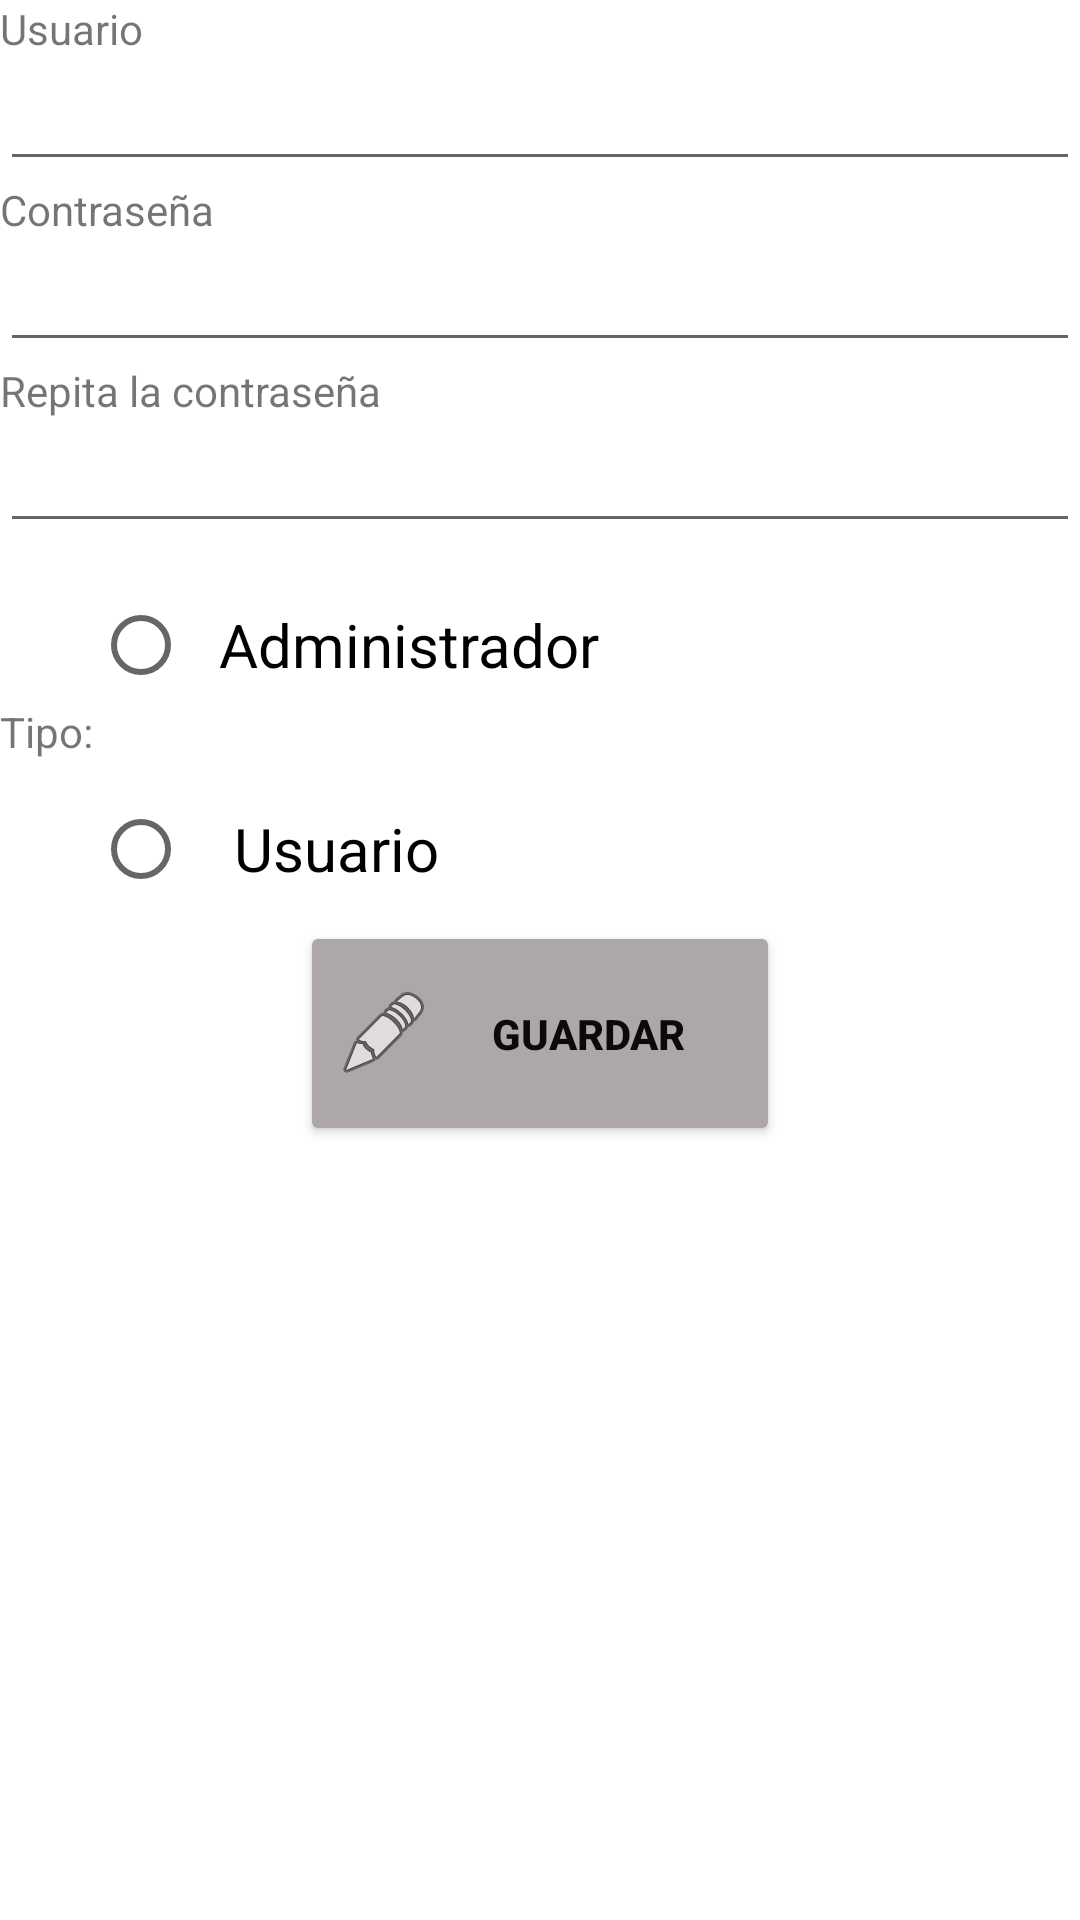

Here is an Android app screen rendered from its layout file. Give the layout XML and the strings, colors and styles it references.
<!-- AndroidManifest.xml: application theme Theme.Primerparcial -->
<!-- res/layout/activity_editar.xml -->
<?xml version="1.0" encoding="utf-8"?>

<LinearLayout xmlns:android="http://schemas.android.com/apk/res/android"
    xmlns:app="http://schemas.android.com/apk/res-auto"
    xmlns:tools="http://schemas.android.com/tools"
    android:layout_width="match_parent"
    android:layout_height="match_parent"
    android:orientation="vertical"
    tools:context=".MainActivity">

    <TextView
        android:layout_width="wrap_content"
        android:layout_height="wrap_content"
        android:text="@string/username" />

    <EditText
        android:id="@+id/plain_text_input_usuario"
        android:layout_height="wrap_content"
        android:layout_width="match_parent"
        android:inputType="text"/>

    <TextView
        android:layout_width="wrap_content"
        android:layout_height="wrap_content"
        android:text="@string/password" />


    <EditText
        android:id="@+id/plain_text_input_contraseña"
        android:layout_height="wrap_content"
        android:layout_width="match_parent"
        android:inputType="textPassword"/>

    <TextView
        android:layout_width="wrap_content"
        android:layout_height="wrap_content"
        android:text="@string/repeat_password" />


    <EditText
        android:id="@+id/plain_text_input_repetir_contraseña"
        android:layout_height="wrap_content"
        android:layout_width="match_parent"
        android:inputType="textPassword"/>


    <LinearLayout
        android:layout_width="match_parent"
        android:layout_height="wrap_content">

        <TextView
            android:layout_width="wrap_content"
            android:layout_height="wrap_content"
            android:text="@string/type"
            android:layout_gravity="center" />

        <RadioGroup
            android:layout_width="wrap_content"
            android:layout_height="wrap_content"
            android:id="@+id/radioGroup">

            <RadioButton
                android:id="@+id/radioAdministrador"
                android:layout_width="fill_parent"
                android:layout_height="wrap_content"
                android:text="  Administrador"
                android:layout_marginTop="10dp"
                android:checked="false"
                android:textSize="20dp" />

            <RadioButton
                android:id="@+id/radioUsuario"
                android:layout_width="fill_parent"
                android:layout_height="wrap_content"
                android:text="   Usuario"
                android:layout_marginTop="20dp"
                android:checked="false"

                android:textSize="20dp" />
        </RadioGroup>

    </LinearLayout>

    <Button
        android:id="@+id/btnGuardar"
        android:layout_width="160dp"
        android:layout_height="75dp"
        android:layout_gravity="center_horizontal"
        android:drawableLeft="@android:drawable/ic_menu_edit"
        android:text="@string/save"
        android:textColor="#0B0A0A"
        android:textStyle="bold"
        app:backgroundTint="#AEA7A7" />


</LinearLayout>
<!-- resources referenced by this layout -->
<resources>
  <string name="password">Contraseña </string>
  <string name="repeat_password">Repita la contraseña </string>
  <string name="save">Guardar </string>
  <string name="type">Tipo: </string>
  <string name="username">Usuario </string>
  <style name="Theme.Primerparcial" parent="Theme.MaterialComponents.DayNight.DarkActionBar">
          
          <item name="colorPrimary">@color/purple_500</item>
          <item name="colorPrimaryVariant">@color/purple_700</item>
          <item name="colorOnPrimary">@color/white</item>
          
          <item name="colorSecondary">@color/teal_200</item>
          <item name="colorSecondaryVariant">@color/teal_700</item>
          <item name="colorOnSecondary">@color/black</item>
          
          <item name="android:statusBarColor" tools:targetApi="l">?attr/colorPrimaryVariant</item>
          
      </style>
  <!-- not gathered from this repository: default colours our renderer supplied (Android Studio template values) -->
  <color name="purple_500">#FF6200EE</color>
  <color name="purple_700">#FF3700B3</color>
  <color name="teal_200">#FF03DAC5</color>
  <color name="teal_700">#FF018786</color>
  <color name="black">#FF000000</color>
  <color name="white">#FFFFFFFF</color>
</resources>
